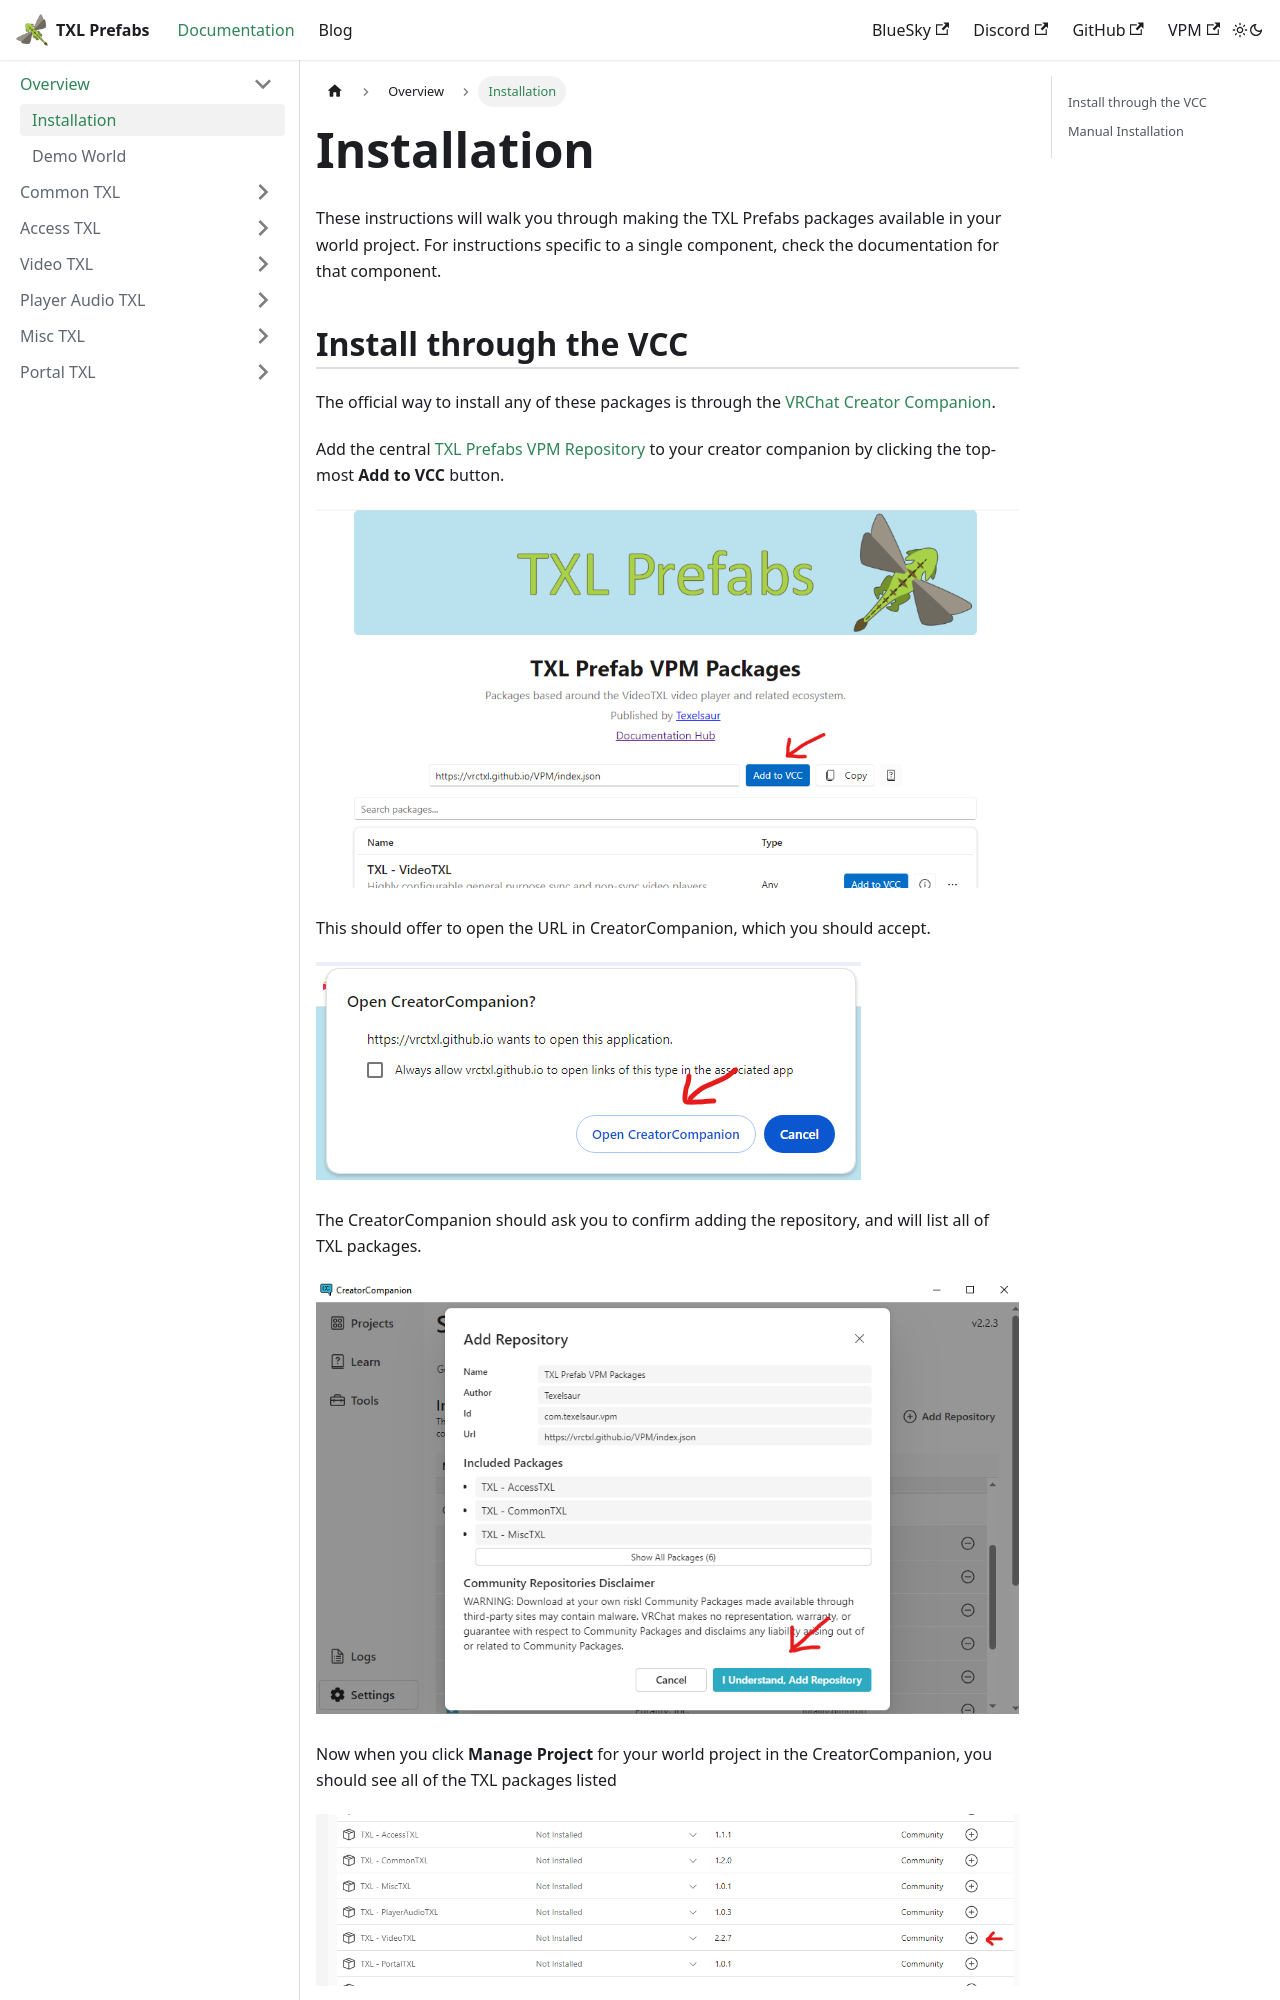

repository: vrctxl/Docs · page: docs/overview/installation.html · generator: docusaurus

---
sidebar_position: 1
---

# Installation

These instructions will walk you through making the TXL Prefabs packages available in your world project.
For instructions specific to a single component, check the documentation for that component.

## Install through the VCC

The official way to install any of these packages is through the [VRChat Creator Companion](https://vcc.docs.vrchat.com/).

Add the central [TXL Prefabs VPM Repository](https://vrctxl.github.io/VPM/) to your creator companion by clicking the
top-most **Add to VCC** button.

![VPM Repository](/img/vpm-install.png)

This should offer to open the URL in CreatorCompanion, which you should accept.

![Open CreatorCompanion](/img/vpm-install-2.png)

The CreatorCompanion should ask you to confirm adding the repository, and will list all of TXL packages.

![Add Repository](/img/vpm-install-3.png)

Now when you click **Manage Project** for your world project in the CreatorCompanion, you should see all of the TXL
packages listed

![Add Package](/img/vpm-install-4.png)

If you want to add, for example, the VideoTXL package to your project, you can click the **(+)** to install it.
This will also install its dependencies automatically, which in this case would be CommonTXL.
